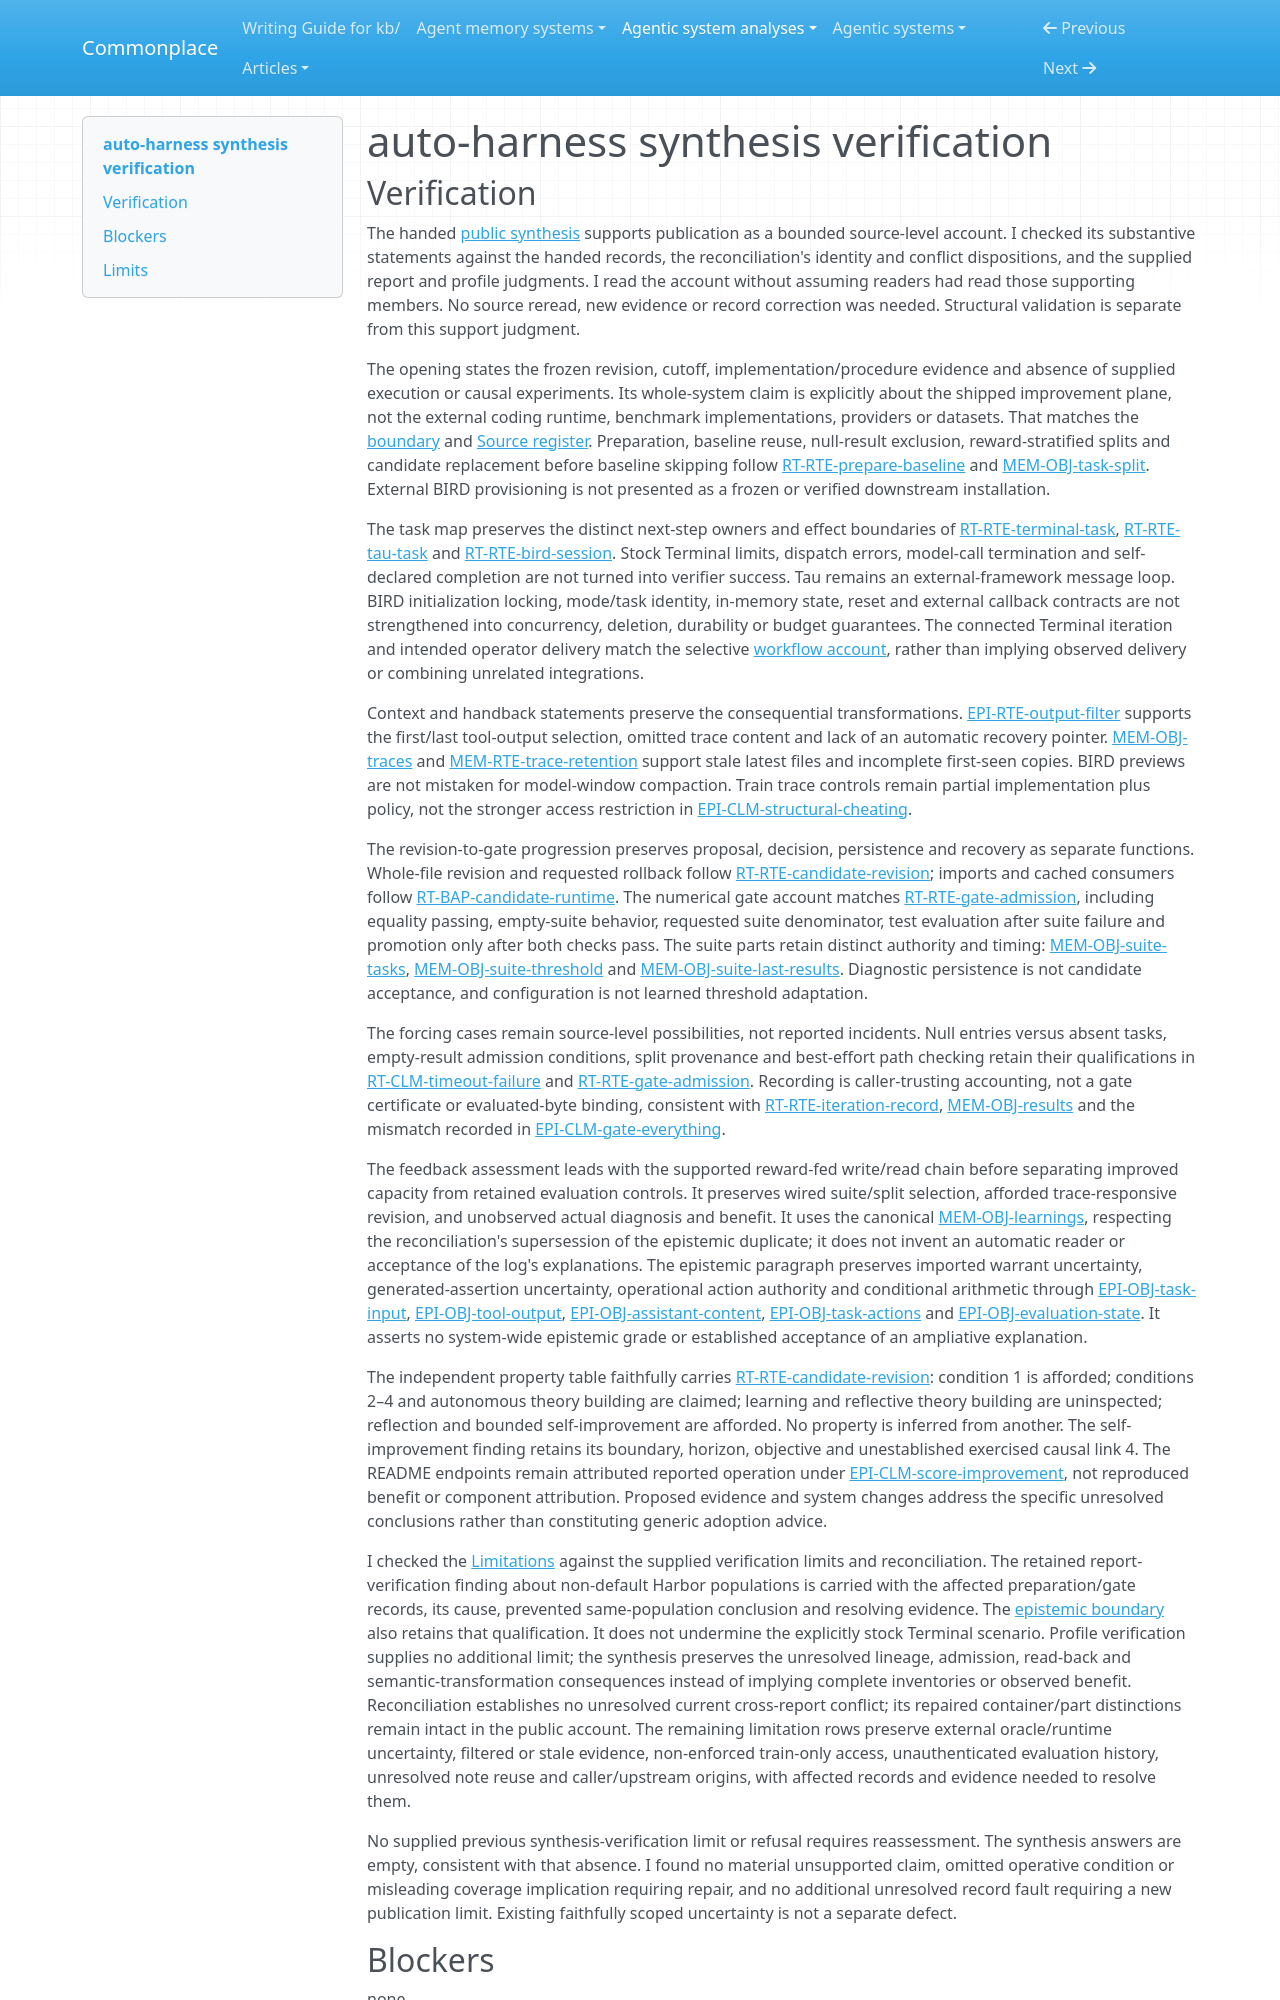

repository: zby/commonplace · page: agentic-system-analyses/retained/neosigmaai--auto-harness/synthesis-verification/index.html · generator: mkdocs

---
type: agentic-system-analyses/types/agentic-system-verification.md
description: "Independent synthesis verification of auto-harness's shipped improvement plane at the frozen Git boundary."
run-id: AAS-2026-10-15-auto-harness-92303e444cb2-01
reviewed-boundary: "52360dbbeb8cea8886d90778e634a145c51da735"
---

# auto-harness synthesis verification
